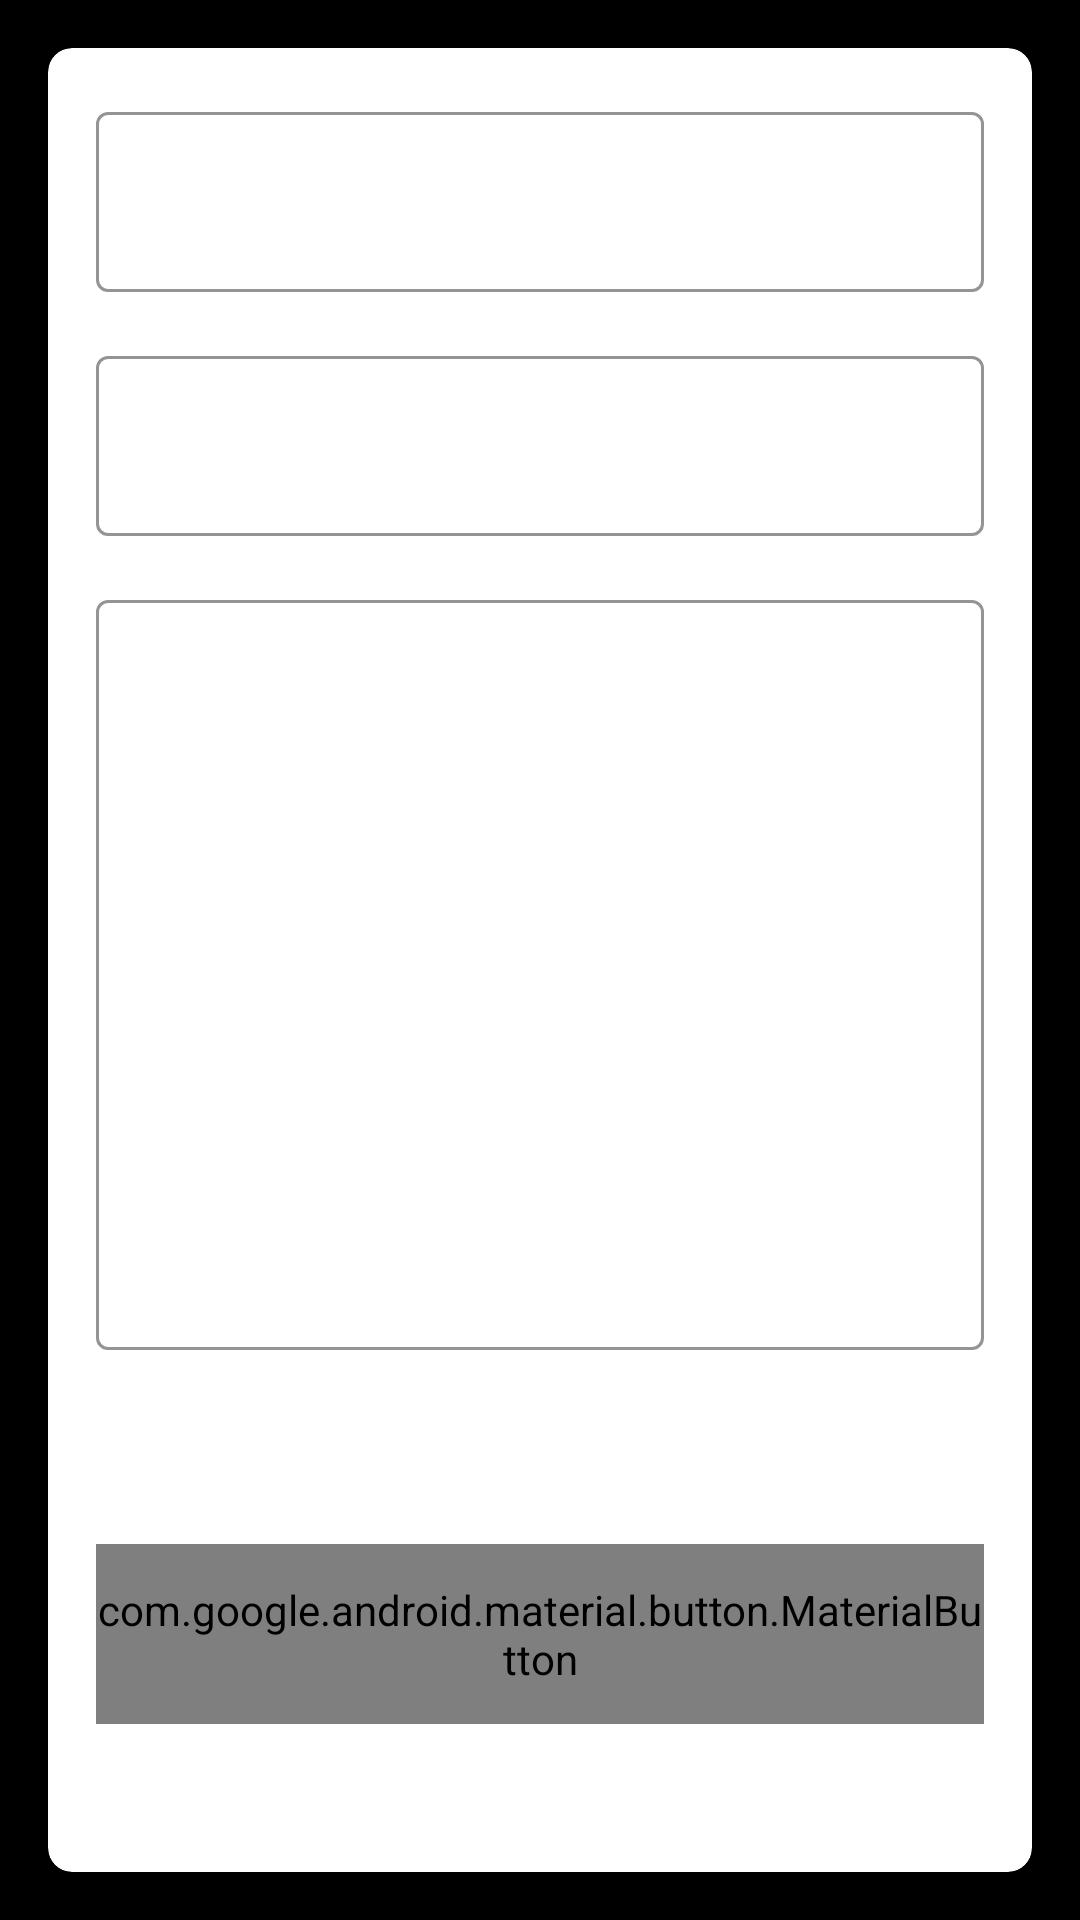

Write the Android layout XML for this screen, with the resource values it uses.
<!-- AndroidManifest.xml: application theme Theme.Finalprojectuas -->
<!-- res/layout/activity_form_laptop.xml -->
<?xml version="1.0" encoding="utf-8"?>
<androidx.core.widget.NestedScrollView xmlns:android="http://schemas.android.com/apk/res/android"
    xmlns:app="http://schemas.android.com/apk/res-auto"
    xmlns:tools="http://schemas.android.com/tools"
    android:layout_width="match_parent"
    android:layout_height="match_parent"
    android:fillViewport="true"
    android:background="@color/black"
    tools:context=".laptop.FormLaptopActivity">

    <androidx.cardview.widget.CardView
        android:layout_width="match_parent"
        android:layout_height="match_parent"
        android:layout_margin="16dp"
        app:cardCornerRadius="8dp">

        <androidx.constraintlayout.widget.ConstraintLayout
            android:layout_width="match_parent"
            android:layout_height="match_parent"
            android:background="@color/gray">

            <com.google.android.material.textfield.TextInputLayout
                android:id="@+id/textInputLayout"
                style="@style/Widget.MaterialComponents.TextInputLayout.OutlinedBox"
                android:layout_width="0dp"
                android:layout_height="wrap_content"
                android:layout_marginStart="16dp"
                android:layout_marginTop="16dp"
                android:layout_marginEnd="16dp"
                android:hint="Merk Laptop"
                android:fontFamily="@font/googlesans_medium"
                android:textColorHint="@color/white"
                app:boxStrokeColor="@android:color/holo_blue_dark"
                app:endIconTint="@android:color/holo_blue_dark"
                app:hintTextColor="@android:color/holo_blue_dark"
                app:layout_constraintEnd_toEndOf="parent"
                app:layout_constraintStart_toStartOf="parent"
                app:layout_constraintTop_toTopOf="parent"
                app:startIconTint="@android:color/holo_blue_dark">

                <com.google.android.material.textfield.TextInputEditText
                    android:id="@+id/etMerkEdit"
                    android:layout_width="match_parent"
                    android:layout_height="60dp"
                    android:textColor="#FFFFFF"
                    android:textSize="14sp" />
            </com.google.android.material.textfield.TextInputLayout>

            <com.google.android.material.textfield.TextInputLayout
                android:id="@+id/textInputLayout1"
                style="@style/Widget.MaterialComponents.TextInputLayout.OutlinedBox"
                android:layout_width="0dp"
                android:layout_height="wrap_content"
                android:layout_marginStart="16dp"
                android:layout_marginTop="16dp"
                android:layout_marginEnd="16dp"
                android:hint="Harga Laptop"
                android:fontFamily="@font/googlesans_medium"
                android:textColorHint="@color/white"
                app:boxStrokeColor="@android:color/holo_blue_dark"
                app:endIconTint="@android:color/holo_blue_dark"
                app:hintTextColor="@android:color/holo_blue_dark"
                app:layout_constraintEnd_toEndOf="parent"
                app:layout_constraintStart_toStartOf="parent"
                app:layout_constraintTop_toBottomOf="@+id/textInputLayout"
                app:startIconTint="@android:color/holo_blue_dark">

                <com.google.android.material.textfield.TextInputEditText
                    android:id="@+id/etHargaEdit"
                    android:layout_width="match_parent"
                    android:layout_height="60dp"
                    android:inputType="number"
                    android:textColor="#FFFFFF"
                    android:textSize="14sp" />
            </com.google.android.material.textfield.TextInputLayout>

            <com.google.android.material.textfield.TextInputLayout
                android:id="@+id/textInputLayout2"
                style="@style/Widget.MaterialComponents.TextInputLayout.OutlinedBox"
                android:layout_width="0dp"
                android:layout_height="260dp"
                android:layout_marginStart="16dp"
                android:layout_marginTop="16dp"
                android:layout_marginEnd="16dp"
                android:hint="Spesifikasi Laptop"
                android:fontFamily="@font/googlesans_medium"
                android:textColorHint="@color/white"
                app:boxStrokeColor="@android:color/holo_blue_dark"
                app:endIconTint="@android:color/holo_blue_dark"
                app:hintTextColor="@android:color/holo_blue_dark"
                app:layout_constraintEnd_toEndOf="parent"
                app:layout_constraintStart_toStartOf="parent"
                app:layout_constraintTop_toBottomOf="@+id/textInputLayout1"
                app:startIconTint="@android:color/holo_blue_dark">

                <com.google.android.material.textfield.TextInputEditText
                    android:id="@+id/etSpesifikasiEdit"
                    android:layout_width="match_parent"
                    android:layout_height="250dp"
                    android:textColor="#FFFFFF"
                    android:textSize="14sp" />
            </com.google.android.material.textfield.TextInputLayout>

            <com.google.android.material.button.MaterialButton
                android:id="@+id/btActFormLaptop"
                android:layout_width="0dp"
                android:layout_height="60dp"
                android:layout_marginTop="60dp"
                android:text="action"
                android:fontFamily="@font/googlesans_medium"
                android:textColor="@android:color/white"
                android:textStyle="bold"
                app:backgroundTint="@android:color/holo_blue_dark"
                app:layout_constraintEnd_toEndOf="@+id/textInputLayout"
                app:layout_constraintHorizontal_bias="0.0"
                app:layout_constraintStart_toStartOf="@+id/textInputLayout"
                app:layout_constraintTop_toBottomOf="@+id/textInputLayout2" />

        </androidx.constraintlayout.widget.ConstraintLayout>
    </androidx.cardview.widget.CardView>
</androidx.core.widget.NestedScrollView>
<!-- resources referenced by this layout -->
<resources>
  <style name="Theme.Finalprojectuas" parent="Theme.MaterialComponents.DayNight.NoActionBar">
          
          <item name="colorPrimary">@color/purple_500</item>
          <item name="colorPrimaryVariant">@color/purple_700</item>
          <item name="colorOnPrimary">@color/white</item>
          
          <item name="colorSecondary">@color/teal_200</item>
          <item name="colorSecondaryVariant">@color/teal_700</item>
          <item name="colorOnSecondary">@color/black</item>
          
          <item name="android:statusBarColor" tools:targetApi="l">?attr/colorPrimaryVariant</item>
          
      </style>
  <!-- not gathered from this repository: default colours our renderer supplied (Android Studio template values) -->
  <color name="purple_500">#FF6200EE</color>
  <color name="purple_700">#FF3700B3</color>
  <color name="teal_200">#FF03DAC5</color>
  <color name="teal_700">#FF018786</color>
  <color name="black">#FF000000</color>
  <color name="white">#FFFFFFFF</color>
</resources>
